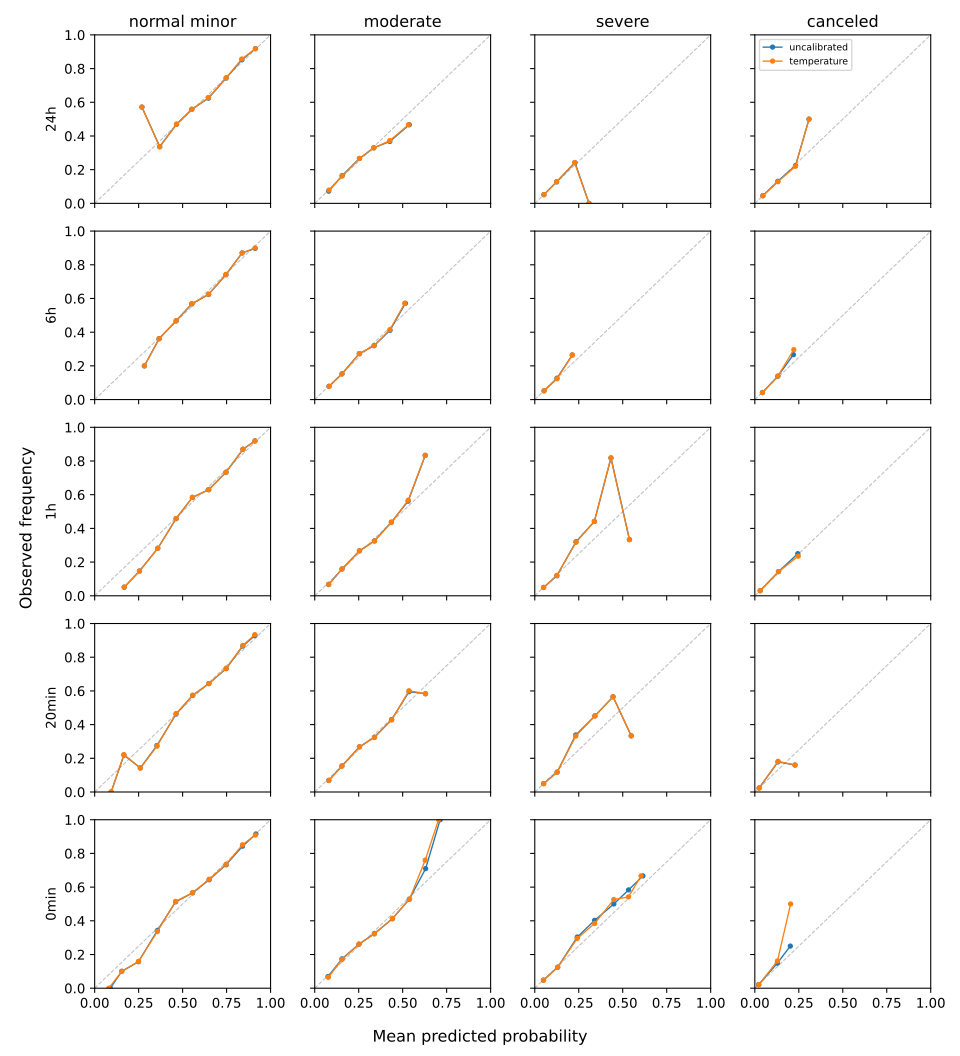

The table this chart was drawn from, first rows:
prediction_time, class, bin, bin_lower, bin_upper, n_rows, mean_predicted_probability, observed_frequency
24h, normal_minor, 0, 0.0, 0.1, 0, , 
24h, normal_minor, 1, 0.1, 0.2, 0, , 
24h, normal_minor, 2, 0.2, 0.3, 7, 0.2689, 0.5714
24h, normal_minor, 3, 0.3, 0.4, 200, 0.3696, 0.335
24h, normal_minor, 4, 0.4, 0.5, 1909, 0.4652, 0.4704
24h, normal_minor, 5, 0.5, 0.6, 5251, 0.5525, 0.5574
24h, normal_minor, 6, 0.6, 0.7, 5177, 0.6472, 0.6278
24h, normal_minor, 7, 0.7, 0.8, 3361, 0.7478, 0.7453
24h, normal_minor, 8, 0.8, 0.9, 1488, 0.8364, 0.8569
24h, normal_minor, 9, 0.9, 1.0, 73, 0.9136, 0.9178
24h, moderate, 0, 0.0, 0.1, 621, 0.08121, 0.0789
24h, moderate, 1, 0.1, 0.2, 4152, 0.1556, 0.1623
24h, moderate, 2, 0.2, 0.3, 7216, 0.2542, 0.2668
24h, moderate, 3, 0.3, 0.4, 5086, 0.3359, 0.3285
24h, moderate, 4, 0.4, 0.5, 376, 0.4265, 0.3723
24h, moderate, 5, 0.5, 0.6, 15, 0.5331, 0.4667
24h, moderate, 6, 0.6, 0.7, 0, , 
24h, moderate, 7, 0.7, 0.8, 0, , 
24h, moderate, 8, 0.8, 0.9, 0, , 
24h, moderate, 9, 0.9, 1.0, 0, , 
24h, severe, 0, 0.0, 0.1, 15020, 0.0523, 0.05146
24h, severe, 1, 0.1, 0.2, 2412, 0.1243, 0.1289
24h, severe, 2, 0.2, 0.3, 33, 0.2263, 0.2424
24h, severe, 3, 0.3, 0.4, 1, 0.3083, 0.0
24h, severe, 4, 0.4, 0.5, 0, , 
24h, severe, 5, 0.5, 0.6, 0, , 
24h, severe, 6, 0.6, 0.7, 0, , 
24h, severe, 7, 0.7, 0.8, 0, , 
24h, severe, 8, 0.8, 0.9, 0, , 
24h, severe, 9, 0.9, 1.0, 0, , 
24h, canceled, 0, 0.0, 0.1, 16147, 0.04593, 0.04552
24h, canceled, 1, 0.1, 0.2, 1215, 0.1309, 0.1284
24h, canceled, 2, 0.2, 0.3, 100, 0.2311, 0.22
24h, canceled, 3, 0.3, 0.4, 4, 0.308, 0.5
24h, canceled, 4, 0.4, 0.5, 0, , 
24h, canceled, 5, 0.5, 0.6, 0, , 
24h, canceled, 6, 0.6, 0.7, 0, , 
24h, canceled, 7, 0.7, 0.8, 0, , 
24h, canceled, 8, 0.8, 0.9, 0, , 
24h, canceled, 9, 0.9, 1.0, 0, , 
6h, normal_minor, 0, 0.0, 0.1, 0, , 
6h, normal_minor, 1, 0.1, 0.2, 0, , 
6h, normal_minor, 2, 0.2, 0.3, 10, 0.2826, 0.2
6h, normal_minor, 3, 0.3, 0.4, 269, 0.3665, 0.3606
6h, normal_minor, 4, 0.4, 0.5, 1940, 0.4628, 0.468
6h, normal_minor, 5, 0.5, 0.6, 5060, 0.5522, 0.5692
6h, normal_minor, 6, 0.6, 0.7, 5178, 0.6477, 0.6253
6h, normal_minor, 7, 0.7, 0.8, 3283, 0.7464, 0.7429
6h, normal_minor, 8, 0.8, 0.9, 1580, 0.838, 0.8703
6h, normal_minor, 9, 0.9, 1.0, 60, 0.9123, 0.9
6h, moderate, 0, 0.0, 0.1, 660, 0.08205, 0.07879
6h, moderate, 1, 0.1, 0.2, 3856, 0.1548, 0.1515
6h, moderate, 2, 0.2, 0.3, 7085, 0.2533, 0.2727
6h, moderate, 3, 0.3, 0.4, 5276, 0.3378, 0.3197
6h, moderate, 4, 0.4, 0.5, 489, 0.4276, 0.4151
6h, moderate, 5, 0.5, 0.6, 14, 0.5118, 0.5714
6h, moderate, 6, 0.6, 0.7, 0, , 
6h, moderate, 7, 0.7, 0.8, 0, , 
6h, moderate, 8, 0.8, 0.9, 0, , 
6h, moderate, 9, 0.9, 1.0, 0, , 
... 140 more rows
